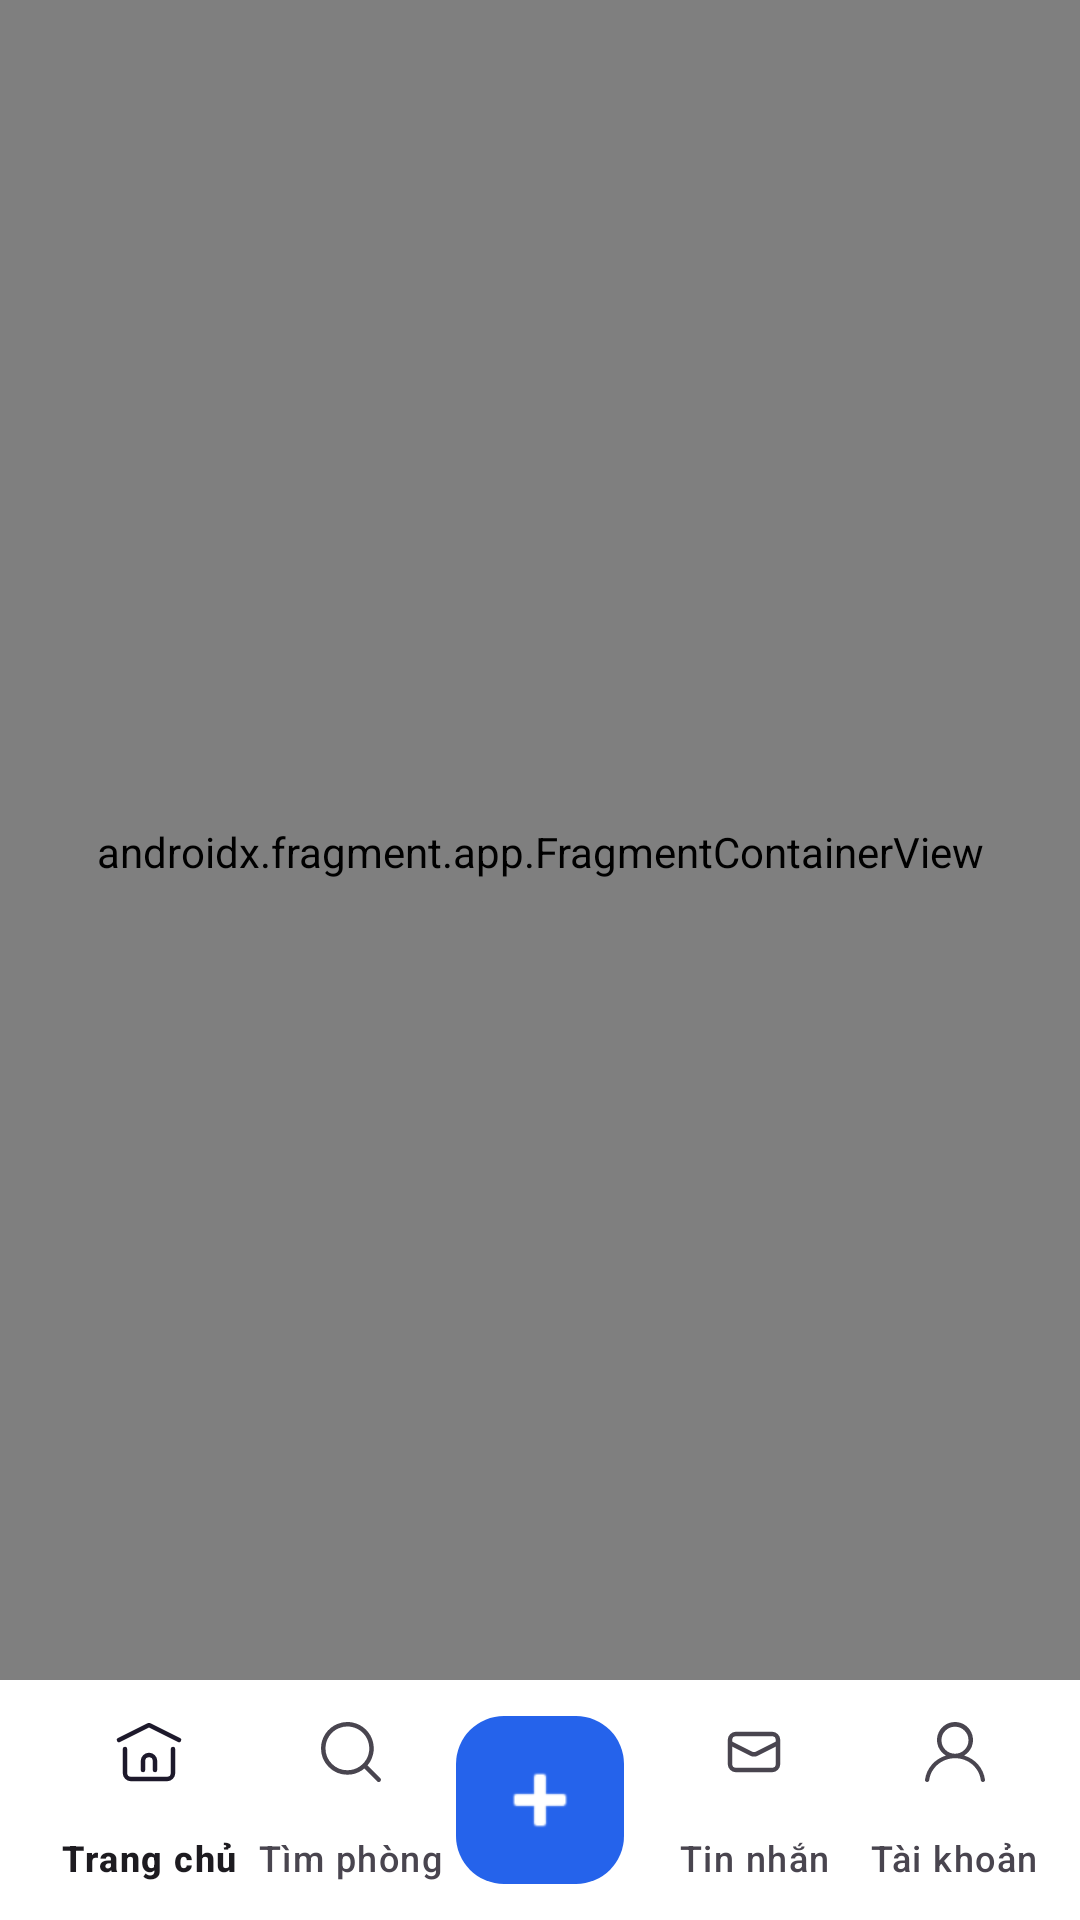

Write the Android layout XML for this screen, with the resource values it uses.
<!-- AndroidManifest.xml: application theme Theme.UniStay -->
<!-- res/layout/activity_main.xml -->
<?xml version="1.0" encoding="utf-8"?>
<androidx.coordinatorlayout.widget.CoordinatorLayout
    xmlns:android="http://schemas.android.com/apk/res/android"
    xmlns:app="http://schemas.android.com/apk/res-auto"
    android:layout_width="match_parent"
    android:layout_height="match_parent"
    android:background="#F8FAFC">

    <androidx.fragment.app.FragmentContainerView
        android:id="@+id/navHostFragment"
        android:name="androidx.navigation.fragment.NavHostFragment"
        android:layout_width="match_parent"
        android:layout_height="match_parent"
        android:layout_marginBottom="72dp"
        app:defaultNavHost="true"
        app:navGraph="@navigation/nav_graph" />

    <com.google.android.material.bottomappbar.BottomAppBar
        android:id="@+id/bottomAppBar"
        android:layout_width="match_parent"
        android:layout_height="wrap_content"
        android:layout_gravity="bottom"
        app:backgroundTint="#FFFFFF"
        app:fabAlignmentMode="center"
        app:fabCradleMargin="8dp"
        app:fabCradleRoundedCornerRadius="24dp"
        app:fabCradleVerticalOffset="6dp">

        <com.google.android.material.bottomnavigation.BottomNavigationView
            android:id="@+id/bottomNavigation"
            android:layout_width="match_parent"
            android:layout_height="wrap_content"
            android:background="@android:color/transparent"
            app:elevation="0dp"
            app:labelVisibilityMode="labeled"
            app:menu="@menu/bottom_nav_menu" />

    </com.google.android.material.bottomappbar.BottomAppBar>

    <com.google.android.material.floatingactionbutton.FloatingActionButton
        android:id="@+id/fabPostRoom"
        android:layout_width="wrap_content"
        android:layout_height="wrap_content"
        android:src="@android:drawable/ic_input_add"
        app:backgroundTint="@color/primaryColor"
        app:tint="#FFFFFF"
        app:elevation="4dp"
        app:maxImageSize="32dp"
        app:layout_anchor="@id/bottomAppBar" />

</androidx.coordinatorlayout.widget.CoordinatorLayout>
<!-- resources referenced by this layout -->
<resources>
  <color name="primaryColor">#2563EB</color>
  <style name="Theme.UniStay" parent="Base.Theme.UniStay" />
  <style name="Base.Theme.UniStay" parent="Theme.Material3.Light.NoActionBar">
          
          <item name="colorPrimary">@color/primaryColor</item>
          <item name="colorPrimaryVariant">@color/primaryDarkColor</item>
          <item name="colorOnPrimary">@color/white</item>
          <item name="colorSecondary">@color/colorAccent</item>
          <item name="colorSecondaryVariant">@color/primaryColor</item>
          <item name="colorOnSecondary">@color/white</item>
          
          <item name="android:statusBarColor">@color/primaryDarkColor</item>
      </style>
  <color name="primaryDarkColor">#1E40AF</color>
  <color name="white">#FFFFFF</color>
  <color name="colorAccent">#3B82F6</color>
</resources>
